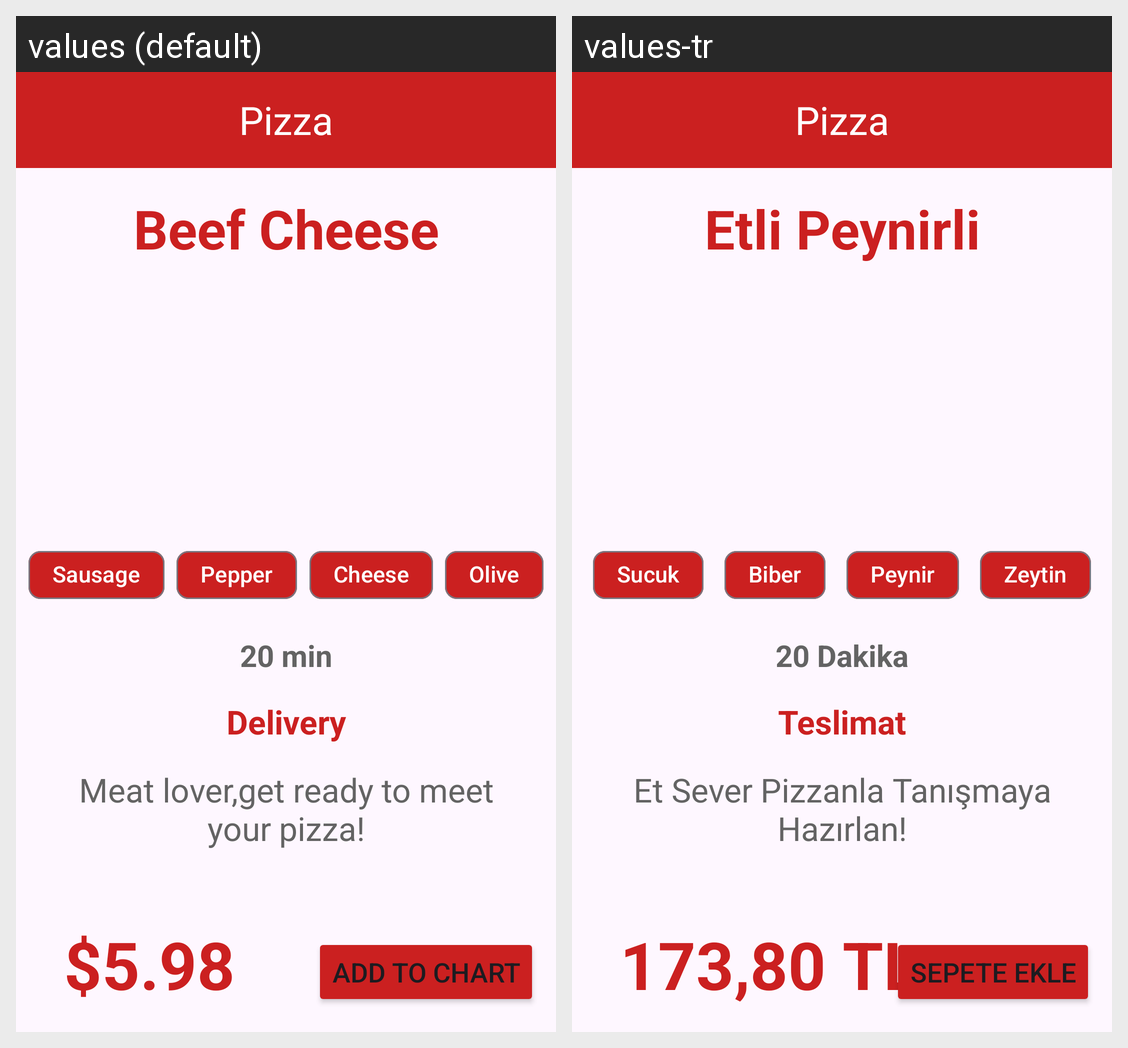

Strings drawn on this Android screen and how each of the app's shown locales translates them:
Android screen res/layout/activity_main.xml rendered under 2 locales, left to right: values (default), values-tr. Device: Nexus 5 (rendered at 1080×1920; each locale shown at half size, 540×960, under a caption strip naming it); theme Theme.Lesson1.
Strings drawn on this screen, with the default value and each locale's value (text and hints the layout hard-codes, and strings that could not be matched under every locale, appear in the picture but are not listed):

pizzaBaslik
  values: Beef Cheese
  values-tr: Etli Peynirli

sucuk
  values: Sausage
  values-tr: Sucuk

biber
  values: Pepper
  values-tr: Biber

peynir
  values: Cheese
  values-tr: Peynir

zeytin
  values: Olive
  values-tr: Zeytin

teslimatSuresi
  values: 20 min
  values-tr: 20 Dakika

teslimatBaslik
  values: Delivery
  values-tr: Teslimat

pizzaAciklama
  values: Meat lover,get ready to meet your pizza!
  values-tr: Et Sever Pizzanla Tanışmaya Hazırlan!

fiyat
  values: $5.98
  values-tr: 173,80 TL

buton
  values: Add To Chart
  values-tr: Sepete Ekle
